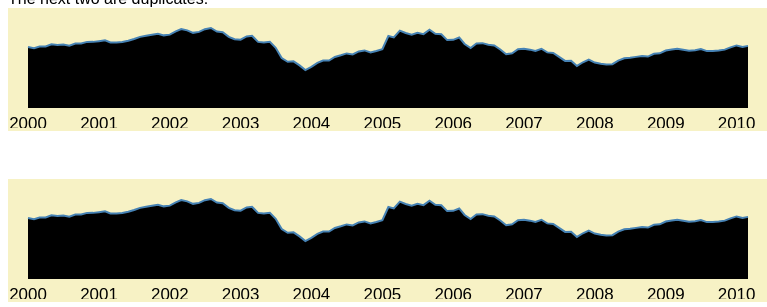
D3 v2 page, settled after 360 driven frames (6 s of simulated time); the page loaded 1 data file(s).


      var chart = timeSeriesChart()
          .x(function(d) { return formatDate.parse(d.date); })
          .y(function(d) { return +d.price; });

      var formatDate = d3.time.format("%b %Y");

      d3.csv("sp500.csv", function(data) {
        d3.select("#chart1")
            .datum(data)
            .call(chart);
      });
      d3.csv("sp500-2.csv", function(data) {
        d3.selectAll(".duplicatecharts")
            .datum(data)
            .call(chart);
      });
    
// ── time-series-chart.js
function timeSeriesChart() {
  var margin = {top: 20, right: 20, bottom: 20, left: 20},
      width = 760,
      height = 120,
      xValue = function(d) { return d[0]; },
      yValue = function(d) { return d[1]; },
      xScale = d3.time.scale(),
      yScale = d3.scale.linear(),
      xAxis = d3.svg.axis().scale(xScale).orient("bottom").tickSize(6, 0),
      area = d3.svg.area().x(X).y1(Y),
      line = d3.svg.line().x(X).y(Y);

  function chart(selection) {
    selection.each(function(data) {

      // Convert data to standard representation greedily;
      // this is needed for nondeterministic accessors.
      data = data.map(function(d, i) {
        return [xValue.call(data, d, i), yValue.call(data, d, i)];
      });

      // Update the x-scale.
      xScale
          .domain(d3.extent(data, function(d) { return d[0]; }))
          .range([0, width - margin.left - margin.right]);

      // Update the y-scale.
      yScale
          .domain([0, d3.max(data, function(d) { return d[1]; })])
          .range([height - margin.top - margin.bottom, 0]);

      // Select the svg element, if it exists.
      var svg = d3.select(this).selectAll("svg").data([data]);

      // Otherwise, create the skeletal chart.
      var gEnter = svg.enter().append("svg").append("g");
      gEnter.append("path").attr("class", "area");
      gEnter.append("path").attr("class", "line");
      gEnter.append("g").attr("class", "x axis");

      // Update the outer dimensions.
      svg .attr("width", width)
          .attr("height", height);

      // Update the inner dimensions.
      var g = svg.select("g")
          .attr("transform", "translate(" + margin.left + "," + margin.top + ")");

      // Update the area path.
      g.select(".area")
          .attr("d", area.y0(yScale.range()[0]));

      // Update the line path.
      g.select(".line")
          .attr("d", line);

      // Update the x-axis.
      g.select(".x.axis")
          .attr("transform", "translate(0," + yScale.range()[0] + ")")
          .call(xAxis);
    });
  }

  // The x-accessor for the path generator; xScale âˆ˜ xValue.
  function X(d) {
    return xScale(d[0]);
  }

  // The x-accessor for the path generator; yScale âˆ˜ yValue.
  function Y(d) {
    return yScale(d[1]);
  }

  chart.margin = function(_) {
    if (!arguments.length) return margin;
    margin = _;
    return chart;
  };

  chart.width = function(_) {
    if (!arguments.length) return width;
    width = _;
    return chart;
  };

  chart.height = function(_) {
    if (!arguments.length) return height;
    height = _;
    return chart;
  };

  chart.x = function(_) {
    if (!arguments.length) return xValue;
    xValue = _;
    return chart;
  };

  chart.y = function(_) {
    if (!arguments.length) return yValue;
    yValue = _;
    return chart;
  };

  return chart;
}


### data: sp500-2.csv
date, price
Jan 2000, 1181
Feb 2000, 1157
Mar 2000, 1192
Apr 2000, 1191
May 2000, 1234
Jun 2000, 1220
Jul 2000, 1229
Aug 2000, 1207
Sep 2000, 1249
Oct 2000, 1248
Nov 2000, 1280
Dec 2000, 1281
Jan 2001, 1295
Feb 2001, 1311
Mar 2001, 1270
Apr 2001, 1270
May 2001, 1277
Jun 2001, 1304
Jul 2001, 1336
Aug 2001, 1378
Sep 2001, 1401
Oct 2001, 1418
Nov 2001, 1438
Dec 2001, 1407
Jan 2002, 1421
Feb 2002, 1482
Mar 2002, 1531
Apr 2002, 1503
May 2002, 1455
Jun 2002, 1474
Jul 2002, 1527
Aug 2002, 1549
Sep 2002, 1481
Oct 2002, 1468
Nov 2002, 1379
Dec 2002, 1331
Jan 2003, 1323
Feb 2003, 1386
Mar 2003, 1400
Apr 2003, 1280
May 2003, 1267
Jun 2003, 1283
Jul 2003, 1166
Aug 2003, 968.8
Sep 2003, 896.2
Oct 2003, 903.2
Nov 2003, 825.9
Dec 2003, 735.1
Jan 2004, 797.9
Feb 2004, 872.8
Mar 2004, 919.1
Apr 2004, 919.3
May 2004, 987.5
Jun 2004, 1021
Jul 2004, 1057
Aug 2004, 1036
Sep 2004, 1096
Oct 2004, 1115
Nov 2004, 1074
Dec 2004, 1104
... 63 more rows